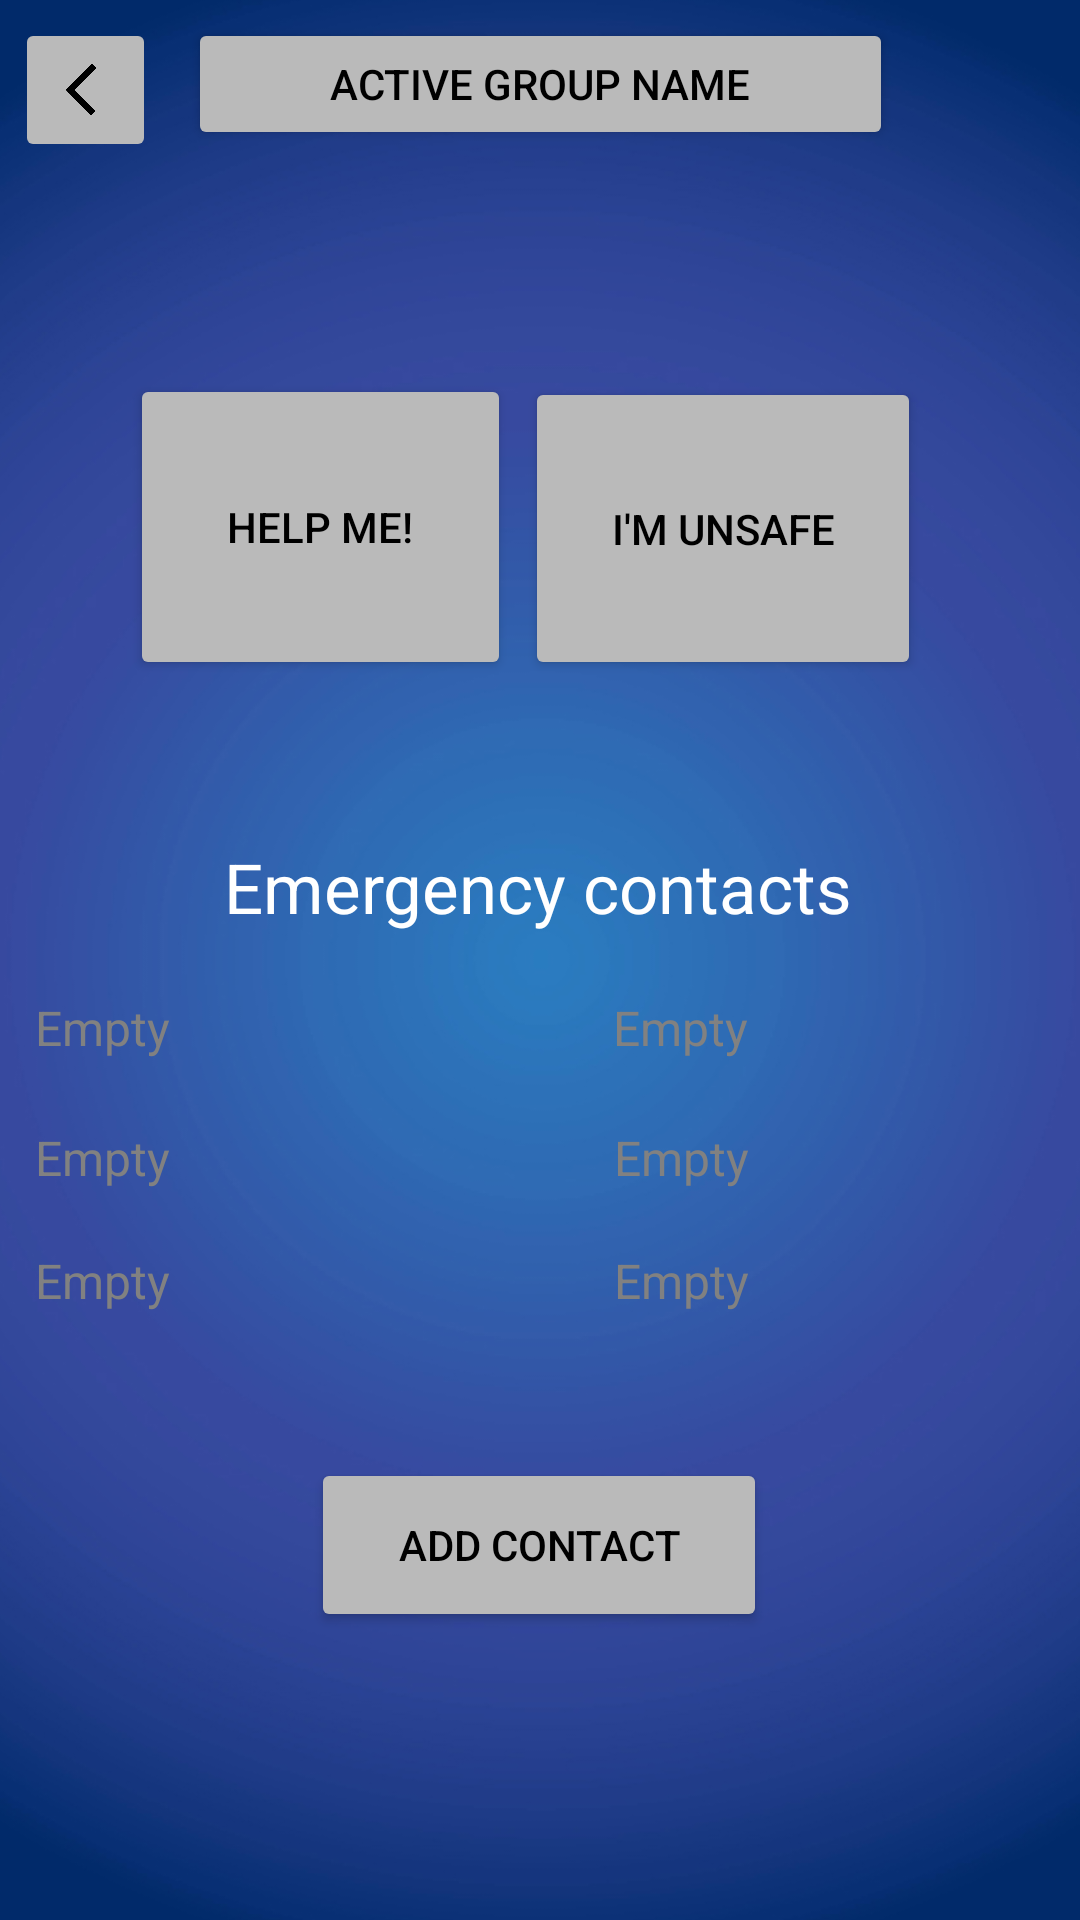

This screen was rendered from an Android layout file. Write that file and the resources it references.
<!-- AndroidManifest.xml: application theme Theme.MyApplication -->
<!-- res/layout/help_page.xml -->
<?xml version="1.0" encoding="utf-8"?>
<androidx.constraintlayout.widget.ConstraintLayout xmlns:android="http://schemas.android.com/apk/res/android"
    xmlns:app="http://schemas.android.com/apk/res-auto"
    xmlns:tools="http://schemas.android.com/tools"
    android:layout_width="match_parent"
    android:layout_height="match_parent"
    android:background="@color/black"
    tools:context=".Menus.HelpPage">

    <ImageView
        android:id="@+id/Background"
        android:layout_width="547dp"
        android:layout_height="840dp"
        android:background="@null"
        android:scaleType="fitCenter"
        android:src="@drawable/background"
        app:layout_constraintBottom_toBottomOf="parent"
        app:layout_constraintEnd_toEndOf="parent"
        app:layout_constraintStart_toStartOf="parent"
        app:layout_constraintTop_toTopOf="parent"
        app:layout_constraintVertical_bias="0.504" />

    <ImageButton
        android:id="@+id/buttonBack"
        android:layout_width="47dp"
        android:layout_height="48dp"
        android:scaleType="fitCenter"
        app:cornerRadius="90dp"
        android:backgroundTint="#bababa"
        app:layout_constraintBottom_toBottomOf="parent"
        app:layout_constraintEnd_toEndOf="parent"
        app:layout_constraintHorizontal_bias="0.016"
        app:layout_constraintStart_toStartOf="parent"
        app:layout_constraintTop_toTopOf="parent"
        app:layout_constraintVertical_bias="0.01"
        app:srcCompat="@drawable/backicon" />

    <Button
        android:id="@+id/ActiveGroupButton"
        android:layout_width="235dp"
        android:layout_height="44dp"
        android:backgroundTint="#BABABA"
        android:text="Active group name"
        android:textColor="@color/black"
        app:layout_constraintBottom_toBottomOf="parent"
        app:layout_constraintEnd_toEndOf="parent"
        app:layout_constraintStart_toStartOf="parent"
        app:layout_constraintTop_toTopOf="parent"
        app:layout_constraintVertical_bias="0.01" />

    <Button
        android:id="@+id/buttonHelpMe"
        android:layout_width="127dp"
        android:layout_height="102dp"
        android:backgroundTint="#BABABA"
        android:text="Help Me!"
        android:textColor="@color/black"
        app:layout_constraintBottom_toBottomOf="parent"
        app:layout_constraintEnd_toEndOf="parent"
        app:layout_constraintHorizontal_bias="0.186"
        app:layout_constraintStart_toStartOf="parent"
        app:layout_constraintTop_toTopOf="parent"
        app:layout_constraintVertical_bias="0.232"
        app:strokeColor="#E91E63" />


    <Button
        android:id="@+id/ButtonUnsafe"
        android:layout_width="132dp"
        android:layout_height="101dp"
        android:backgroundTint="#BABABA"
        android:text="I'm Unsafe"
        android:textColor="@color/black"
        app:layout_constraintBottom_toBottomOf="parent"
        app:layout_constraintEnd_toEndOf="parent"
        app:layout_constraintHorizontal_bias="0.767"
        app:layout_constraintStart_toStartOf="parent"
        app:layout_constraintTop_toTopOf="parent"
        app:layout_constraintVertical_bias="0.233" />

    <Button
        android:id="@+id/AddContactButton"
        android:layout_width="152dp"
        android:layout_height="58dp"
        android:backgroundTint="#BABABA"
        android:text="Add contact"
        android:textColor="@color/black"
        app:layout_constraintBottom_toBottomOf="parent"
        app:layout_constraintEnd_toEndOf="parent"
        app:layout_constraintHorizontal_bias="0.498"
        app:layout_constraintStart_toStartOf="parent"
        app:layout_constraintTop_toTopOf="parent"
        app:layout_constraintVertical_bias="0.835" />


    <TextView
        android:id="@+id/EmergencyNameEdit1"
        android:layout_width="218dp"
        android:layout_height="37dp"
        android:hint="Empty"
        android:lineSpacingExtra="8sp"
        android:textColor="#FFFFFF"
        android:textColorHint="#818181"
        android:background="#00000000"
        android:textSize="16sp"
        app:layout_constraintBottom_toBottomOf="parent"
        app:layout_constraintEnd_toEndOf="parent"
        app:layout_constraintHorizontal_bias="0.082"
        app:layout_constraintStart_toStartOf="parent"
        app:layout_constraintTop_toTopOf="parent"
        app:layout_constraintVertical_bias="0.55" />


    <TextView
        android:id="@+id/textGroups"
        android:layout_width="wrap_content"
        android:layout_height="wrap_content"
        android:text="Emergency contacts"
        android:textColor="@color/white"
        android:textSize="23sp"
        app:layout_constraintBottom_toBottomOf="parent"
        app:layout_constraintEnd_toEndOf="parent"
        app:layout_constraintHorizontal_bias="0.497"
        app:layout_constraintStart_toStartOf="parent"
        app:layout_constraintTop_toTopOf="parent"
        app:layout_constraintVertical_bias="0.46" />

    <TextView
        android:id="@+id/EmergencyNumberEdit1"
        android:layout_width="120dp"
        android:layout_height="37dp"
        android:hint="Empty"
        android:lineSpacingExtra="8sp"
        android:textColor="#FFFFFF"
        android:textColorHint="#818181"
        android:textSize="16sp"
        android:background="#00000000"
        app:layout_constraintBottom_toBottomOf="parent"
        app:layout_constraintEnd_toEndOf="parent"
        app:layout_constraintHorizontal_bias="0.852"
        app:layout_constraintStart_toStartOf="parent"
        app:layout_constraintTop_toTopOf="parent"
        app:layout_constraintVertical_bias="0.55" />

    <TextView
        android:id="@+id/EmergencyNameEdit2"
        android:layout_width="218dp"
        android:layout_height="37dp"
        android:hint="Empty"
        android:lineSpacingExtra="8sp"
        android:textColor="#FFFFFF"
        android:textColorHint="#818181"
        android:textSize="16sp"
        android:background="#00000000"
        app:layout_constraintBottom_toBottomOf="parent"
        app:layout_constraintEnd_toEndOf="parent"
        app:layout_constraintHorizontal_bias="0.082"
        app:layout_constraintStart_toStartOf="parent"
        app:layout_constraintTop_toTopOf="parent"
        app:layout_constraintVertical_bias="0.622" />

    <TextView
        android:id="@+id/EmergencyNameEdit3"
        android:layout_width="218dp"
        android:layout_height="37dp"
        android:background="#00000000"
        android:hint="Empty"
        android:lineSpacingExtra="8sp"
        android:textColor="#FFFFFF"
        android:textColorHint="#818181"
        android:textSize="16sp"
        app:layout_constraintBottom_toBottomOf="parent"
        app:layout_constraintEnd_toEndOf="parent"
        app:layout_constraintHorizontal_bias="0.082"
        app:layout_constraintStart_toStartOf="parent"
        app:layout_constraintTop_toTopOf="parent"
        app:layout_constraintVertical_bias="0.69" />

    <TextView
        android:id="@+id/EmergencyNumberEdit2"
        android:layout_width="118dp"
        android:layout_height="37dp"
        android:background="#00000000"
        android:hint="Empty"
        android:lineSpacingExtra="8sp"
        android:textColor="#FFFFFF"
        android:textColorHint="#818181"
        android:textSize="16sp"
        app:layout_constraintBottom_toBottomOf="parent"
        app:layout_constraintEnd_toEndOf="parent"
        app:layout_constraintHorizontal_bias="0.846"
        app:layout_constraintStart_toStartOf="parent"
        app:layout_constraintTop_toTopOf="parent"
        app:layout_constraintVertical_bias="0.622" />

    <TextView
        android:id="@+id/EmergencyNumberEdit3"
        android:layout_width="118dp"
        android:layout_height="37dp"
        android:background="#00000000"
        android:hint="Empty"
        android:lineSpacingExtra="8sp"
        android:textColor="#FFFFFF"
        android:textColorHint="#818181"
        android:textSize="16sp"
        app:layout_constraintBottom_toBottomOf="parent"
        app:layout_constraintEnd_toEndOf="parent"
        app:layout_constraintHorizontal_bias="0.846"
        app:layout_constraintStart_toStartOf="parent"
        app:layout_constraintTop_toTopOf="parent"
        app:layout_constraintVertical_bias="0.69" />

</androidx.constraintlayout.widget.ConstraintLayout>
<!-- resources referenced by this layout -->
<resources>
  <color name="black">#FF000000</color>
  <color name="white">#FFFFFFFF</color>
  <!-- drawable background: jpg bitmap (drawable, 190475 bytes) -->
  <!-- drawable backicon: png bitmap (drawable, 28083 bytes) -->
  <style name="Theme.MyApplication" parent="Theme.MaterialComponents.DayNight.NoActionBar">
          
          <item name="colorPrimary">@color/black</item>
          <item name="colorPrimaryVariant">@color/black</item>
          <item name="colorOnPrimary">@color/white</item>
          
          <item name="colorSecondary">@color/black</item>
          <item name="colorSecondaryVariant">@color/black</item>
          <item name="colorOnSecondary">@color/black</item>
          
          <item name="android:statusBarColor" tools:targetApi="l">?attr/colorPrimaryVariant</item>
          
      </style>
</resources>
